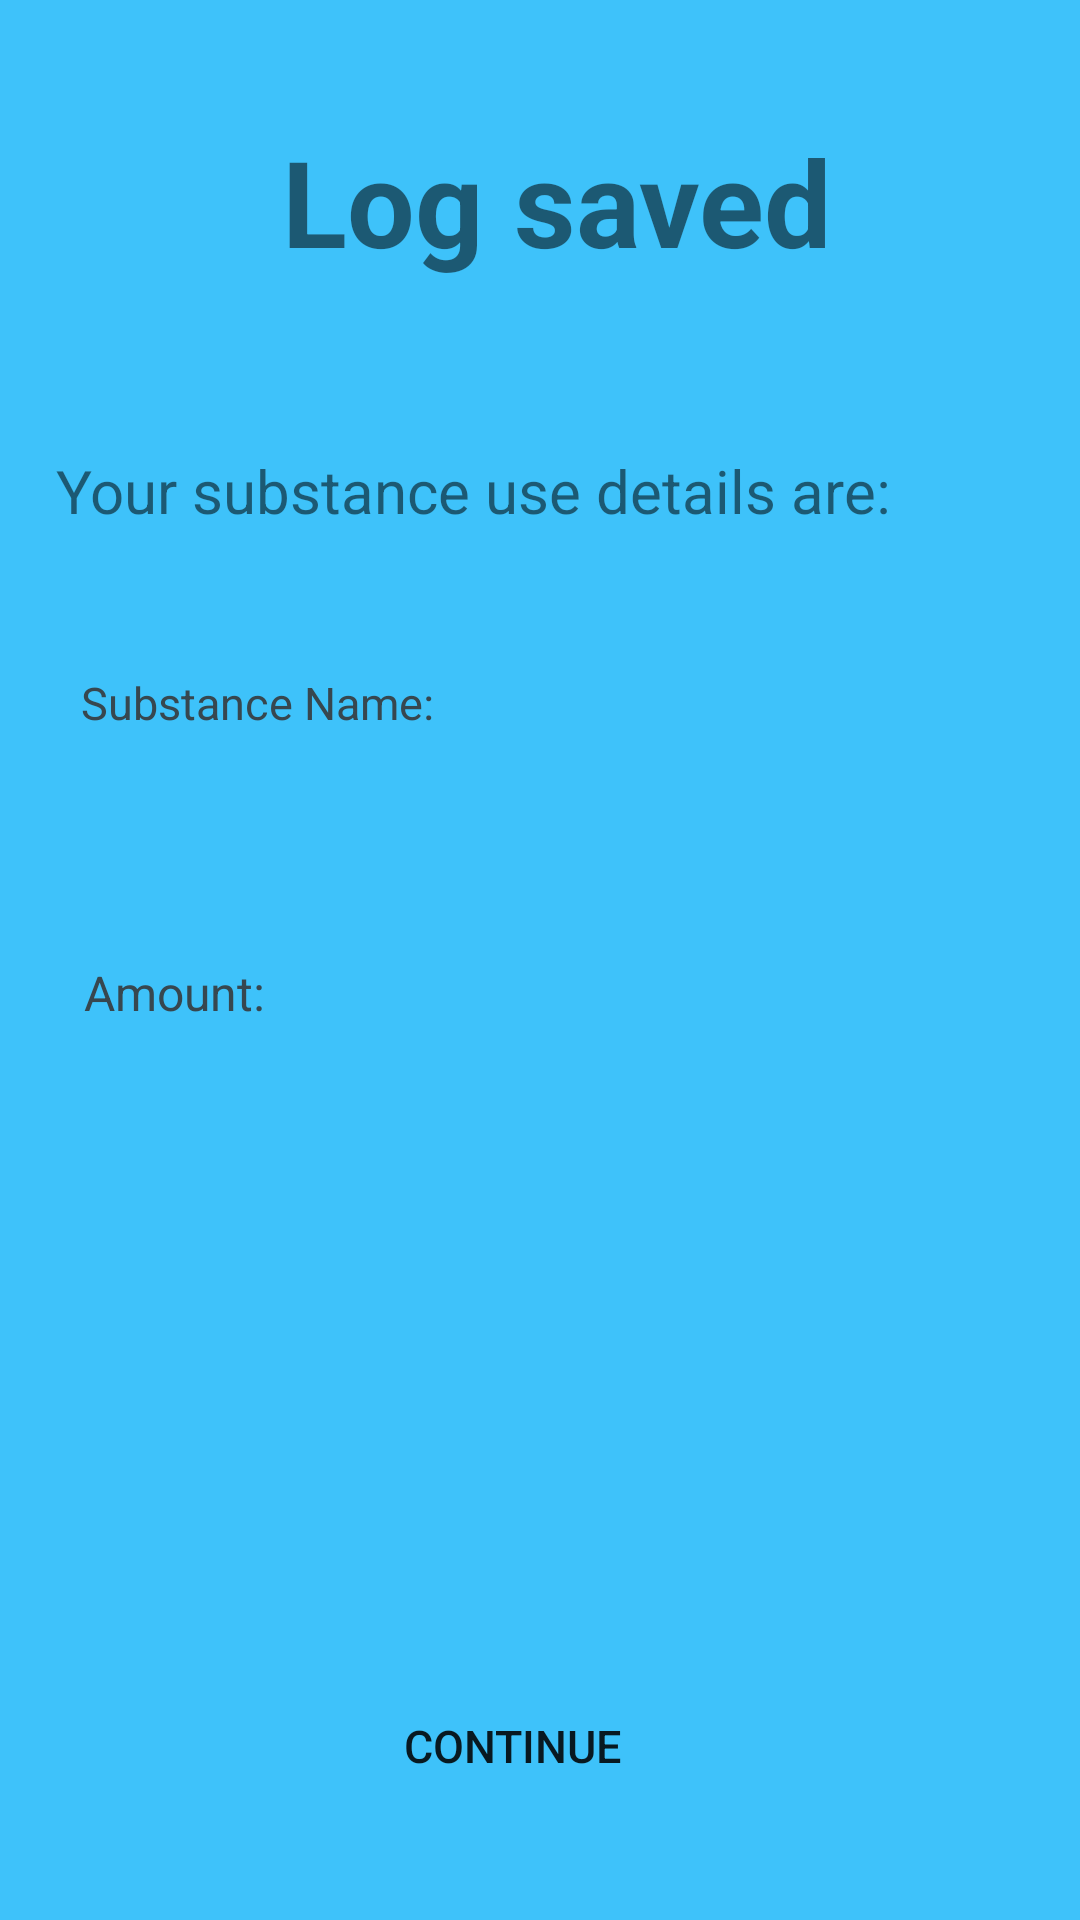

The Android layout XML behind this screen, and the referenced resources:
<!-- AndroidManifest.xml: application theme AppTheme -->
<!-- res/layout/activity_display_subs.xml -->
<?xml version="1.0" encoding="utf-8"?>
<androidx.constraintlayout.widget.ConstraintLayout xmlns:android="http://schemas.android.com/apk/res/android"
    xmlns:app="http://schemas.android.com/apk/res-auto"
    android:layout_width="match_parent"
    android:layout_height="match_parent"
    android:background="#3EC2FA">

    <TextView
        android:id="@+id/textView10"
        android:layout_width="246dp"
        android:layout_height="126dp"
        android:layout_marginTop="4dp"
        android:gravity="center"
        android:text="@string/log_saved"
        android:textSize="40sp"
        android:textStyle="bold"
        app:layout_constraintEnd_toEndOf="parent"
        app:layout_constraintHorizontal_bias="0.551"
        app:layout_constraintStart_toStartOf="parent"
        app:layout_constraintTop_toTopOf="parent" />

    <TextView
        android:id="@+id/textView11"
        android:layout_width="296dp"
        android:layout_height="66dp"
        android:layout_marginTop="20dp"
        android:text="@string/sub_details"
        android:textSize="20sp"
        app:layout_constraintEnd_toEndOf="parent"
        app:layout_constraintHorizontal_bias="0.291"
        app:layout_constraintStart_toStartOf="parent"
        app:layout_constraintTop_toBottomOf="@+id/textView10" />

    <TextView
        android:id="@+id/substance_name"
        android:layout_width="260dp"
        android:layout_height="84dp"
        android:layout_marginTop="8dp"
        android:text="@string/subs_name"
        android:textColor="#37474F"
        android:textSize="15sp"
        app:layout_constraintEnd_toEndOf="parent"
        app:layout_constraintHorizontal_bias="0.271"
        app:layout_constraintStart_toStartOf="parent"
        app:layout_constraintTop_toBottomOf="@+id/textView11" />

    <TextView
        android:id="@+id/substance_amount"
        android:layout_width="249dp"
        android:layout_height="79dp"
        android:layout_marginTop="12dp"
        android:text="@string/amount"
        android:textColor="#37474F"
        android:textSize="16sp"
        app:layout_constraintEnd_toEndOf="parent"
        app:layout_constraintHorizontal_bias="0.253"
        app:layout_constraintStart_toStartOf="parent"
        app:layout_constraintTop_toBottomOf="@+id/substance_name" />

    <Button
        android:id="@+id/button_continue_2"
        android:layout_width="145dp"
        android:layout_height="62dp"
        android:layout_marginTop="152dp"
        android:color="@color/substanceUse_end"
        android:background="@drawable/edittext_bg"
        android:text="@string/continue_button"
        android:textSize="15sp"
        app:layout_constraintEnd_toEndOf="parent"
        app:layout_constraintHorizontal_bias="0.457"
        app:layout_constraintStart_toStartOf="parent"
        app:layout_constraintTop_toBottomOf="@+id/substance_amount" />

</androidx.constraintlayout.widget.ConstraintLayout>
<!-- resources referenced by this layout -->
<resources>
  <color name="substanceUse_end">#526AEE</color>
  <string name="amount">Amount: </string>
  <string name="continue_button">continue </string>
  <string name="log_saved">Log saved</string>
  <string name="sub_details">Your substance use details are: </string>
  <string name="subs_name">Substance Name: </string>
</resources>
